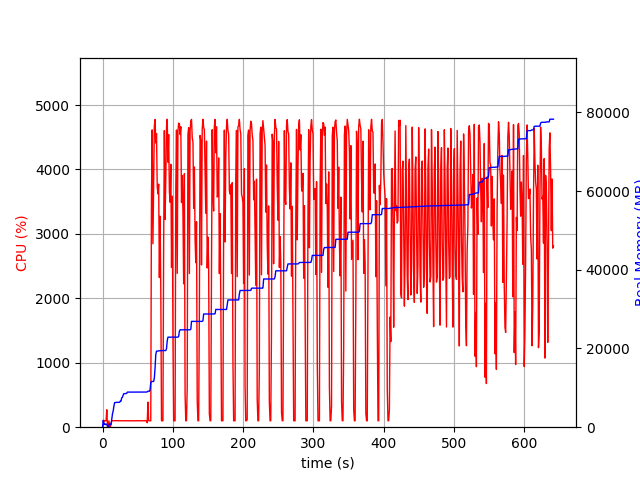

The table this chart was drawn from, first rows:
elapsed_time, nproc, cpu, mem_real, mem_virtual
3.552436828613281e-05, 1, 0.0, 8.664, 3186
1.007, 16, 20.9, 1749, 6686
2.016, 4, 104.1, 704.0, 2368
3.025, 6, 100.2, 931.6, 3213
4.033, 3, 100.1, 671, 2072
5.041, 3, 100.2, 731.7, 2072
6.049, 4, 270.6, 785.6, 2779
7.059, 3, 3.0, 280.4, 1619
8.067, 3, 2.0, 190.7, 1540
9.075, 3, 99.2, 359.5, 1686
10.08, 7, 6.0, 883.7, 3212
11.09, 6, 3.0, 625.5, 2712
12.1, 1, 48.6, 687.2, 1688
13.11, 1, 100.0, 2001, 3656
14.12, 1, 100.1, 3357, 6536
15.13, 1, 99.8, 4125, 6776
16.14, 1, 100.1, 5307, 8578
17.15, 1, 100.1, 6237, 10738
18.16, 1, 100.1, 6279, 10738
19.17, 1, 100.1, 6295, 10738
20.18, 1, 100.1, 6305, 10738
21.18, 1, 100.1, 6305, 10738
22.19, 1, 100.1, 6311, 10738
23.2, 1, 101.1, 6323, 10738
24.21, 1, 99.1, 6339, 10750
25.22, 1, 100.1, 6619, 10750
26.23, 1, 100.1, 6619, 10750
27.24, 1, 100.1, 7447, 10750
28.25, 1, 101.1, 7591, 10750
29.25, 1, 99.1, 8131, 13310
30.26, 1, 99.1, 8515, 13310
31.27, 1, 101.1, 8529, 13310
32.28, 1, 100.1, 8529, 13310
33.29, 1, 101.1, 8529, 13310
34.3, 1, 99.1, 8575, 13310
35.31, 1, 100.1, 8915, 13310
36.31, 1, 100.1, 8915, 13310
37.32, 1, 100.1, 8915, 13310
38.33, 1, 100.1, 8915, 13310
39.34, 1, 100.1, 8915, 13310
40.35, 1, 100.1, 8915, 13310
41.36, 1, 100.0, 8923, 13310
42.37, 1, 100.0, 8923, 13310
43.38, 1, 101.1, 8923, 13310
44.39, 1, 100.1, 8923, 13310
45.39, 1, 100.1, 8923, 13310
46.4, 1, 100.2, 8923, 13310
47.41, 1, 99.1, 8923, 13310
48.42, 1, 102.1, 8923, 13310
49.43, 1, 99.1, 8923, 13310
50.44, 1, 100.1, 8923, 13310
51.45, 1, 101.1, 8925, 13310
52.46, 1, 100.1, 8925, 13310
53.46, 1, 99.2, 8925, 13310
54.47, 1, 100.2, 8929, 13310
55.48, 1, 100.1, 8931, 13310
56.49, 1, 100.1, 8931, 13310
57.5, 1, 100.1, 8931, 13310
58.51, 1, 99.1, 8931, 13310
59.52, 1, 102.1, 8931, 13310
... 573 more rows
